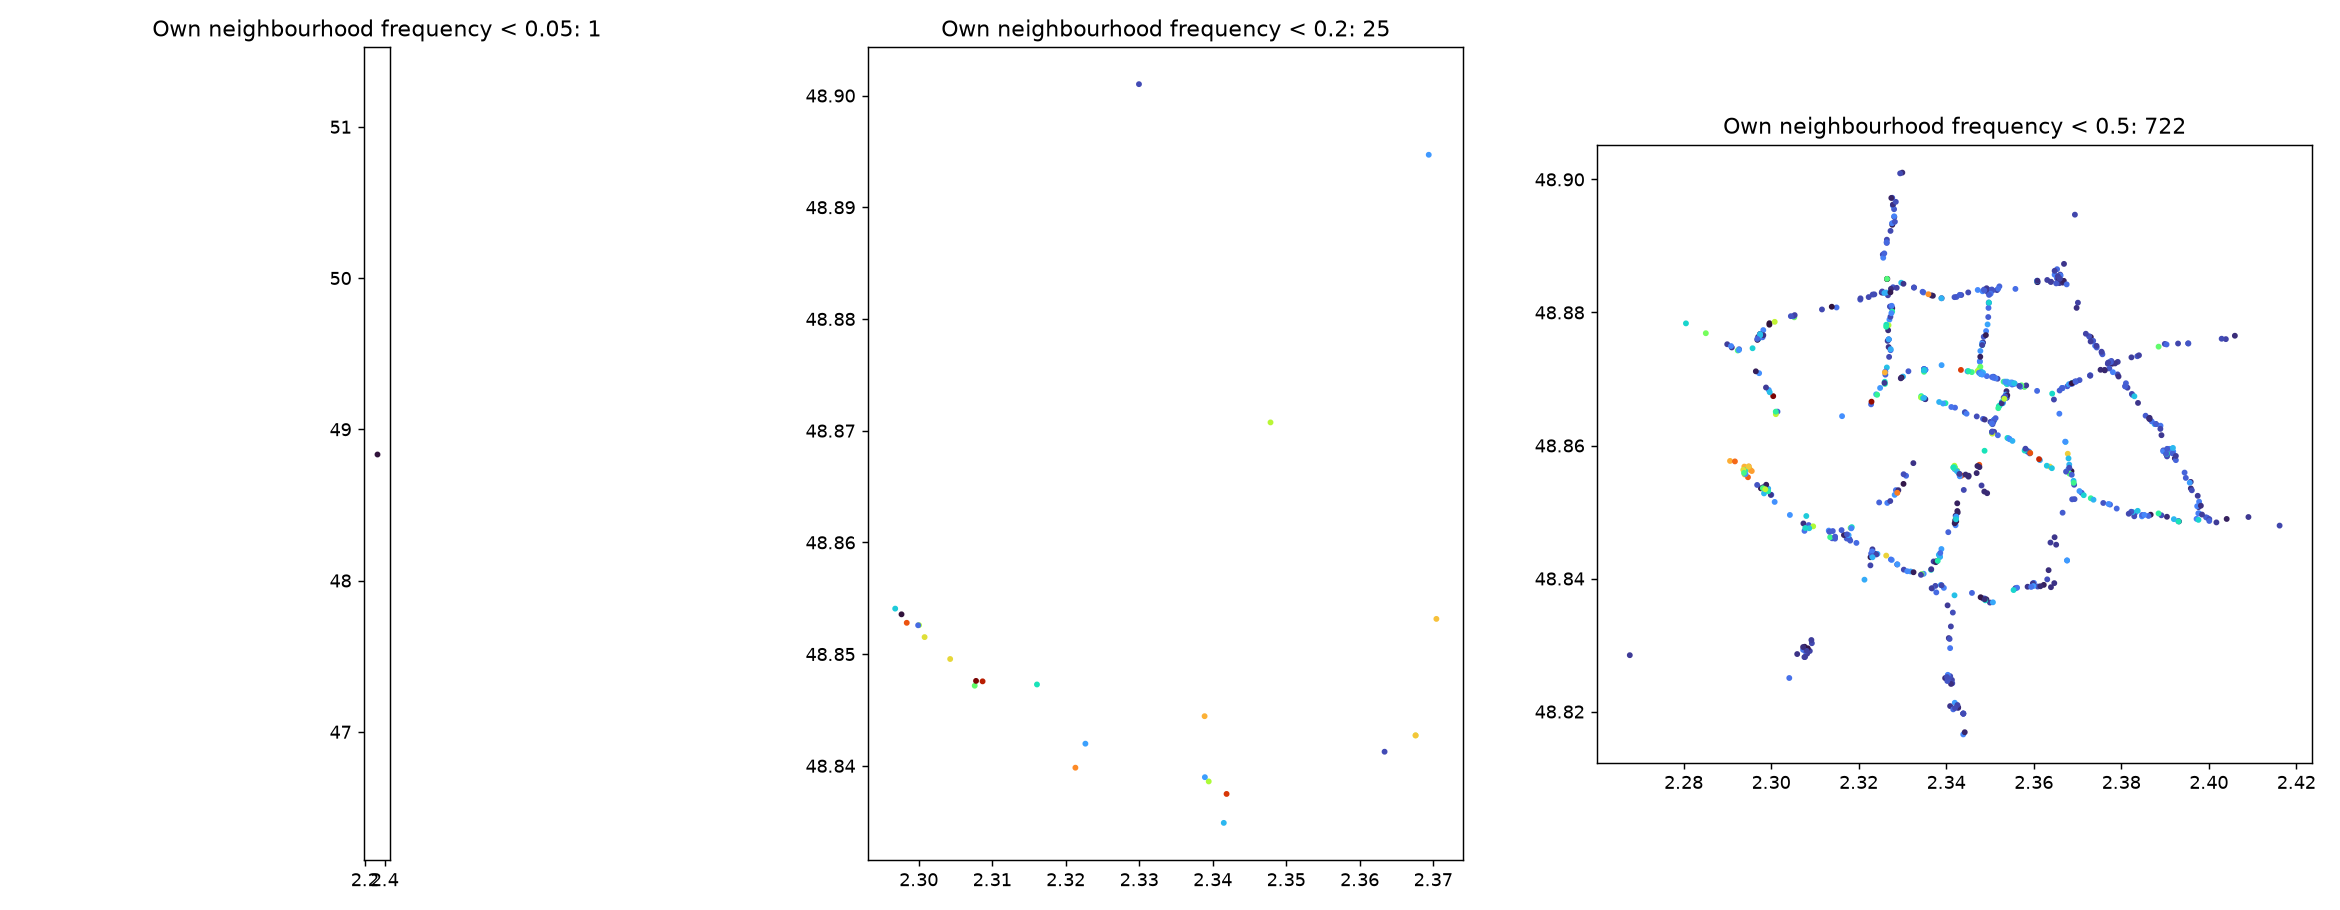

Values plotted in this chart, from the file beside it:
listing_id, neighbourhood, room_type, property_type, latitude, longitude, accommodates, bedrooms, beds, price, minimum_nights, availability_365, number_of_reviews, number_of_reviews_ltm, reviews_per_month, review_scores_rating, host_is_superhost, calculated_host_listings_count, own_neighbourhood_frequency
4266398, Passy, Entire home/apt, Entire rental unit, 48.85, 2.274, 2, 1.0, 1.0, 110.4, 30.0, 188, 3, 1, 0.22, 5.0, False, 8, 1.0
7793559, Palais-Bourbon, Entire home/apt, Entire rental unit, 48.86, 2.311, 2, 1.0, 1.0, 241.0, 1.0, 328, 3, 0, 0.11, 4.33, False, 65, 1.0
8258872, Bourse, Private room, Private room in rental unit, 48.87, 2.352, 7, 2.0, 6.0, 289.8, 3.0, 165, 266, 46, 2.95, 4.85, True, 16, 1.0
9299834, Panthéon, Entire home/apt, Entire rental unit, 48.85, 2.352, 4, 2.0, 3.0, 323.5, 1.0, 70, 11, 9, 0.8, 4.82, False, 1, 1.0
9909361, Vaugirard, Entire home/apt, Entire rental unit, 48.83, 2.302, 3, 2.0, 2.0, 173.0, 2.0, 268, 17, 17, 2.3, 4.94, True, 1, 1.0
6796630, Passy, Entire home/apt, Entire rental unit, 48.87, 2.279, 2, 1.0, 1.0, 51.68, 30.0, 218, 3, 3, 0.41, 5.0, True, 141, 1.0
7533368, Buttes-Montmartre, Entire home/apt, Entire rental unit, 48.9, 2.339, 6, 2.0, 4.0, 245.5, 2.0, 9, 322, 29, 2.53, 4.9, True, 2, 1.0
3910576, Panthéon, Entire home/apt, Entire rental unit, 48.84, 2.363, 4, 1.0, 2.0, 241.3, 3.0, 19, 113, 13, 1.05, 4.76, True, 1, 0.9216
6593725, Reuilly, Entire home/apt, Entire rental unit, 48.85, 2.374, 2, 0.0, 1.0, 130.0, 1.0, 253, 3, 3, 1.25, 2.67, False, 1, 1.0
7031328, Entrepôt, Entire home/apt, Entire rental unit, 48.88, 2.357, 4, 1.0, , 248.5, 2.0, 76, 8, 3, 0.26, 5.0, False, 1, 1.0
1565594, Vaugirard, Entire home/apt, Entire rental unit, 48.85, 2.307, 2, 1.0, 1.0, 218.1, 1.0, 167, 2, 2, 1.32, 5.0, False, 22, 1.0
2808737, Ménilmontant, Entire home/apt, Entire rental unit, 48.86, 2.404, 2, 1.0, 1.0, 62.0, 1.0, 319, 116, 84, 6.8, 4.43, False, 3, 1.0
6205126, Entrepôt, Entire home/apt, Entire rental unit, 48.87, 2.365, 4, 1.0, 2.0, 216.0, 3.0, 6, 62, 13, 1.52, 4.97, True, 1, 1.0
9685522, Hôtel-de-Ville, Entire home/apt, Entire rental unit, 48.85, 2.358, 6, 3.0, 7.0, 500.0, 5.0, 170, 3, 2, 0.21, 4.33, False, 1, 1.0
2646074, Popincourt, Entire home/apt, Entire rental unit, 48.86, 2.371, 2, 0.0, 1.0, 153.5, 2.0, 320, 30, 14, 1.11, 4.97, True, 1, 1.0
6239944, Batignolles-Monceau, Entire home/apt, Entire rental unit, 48.88, 2.292, 2, 0.0, 1.0, 93.19, 30.0, 355, 80, 20, 2.39, 4.84, True, 118, 1.0
8698169, Panthéon, Entire home/apt, Entire rental unit, 48.84, 2.363, 4, 1.0, 2.0, 227.9, 1.0, 314, 205, 58, 4.66, 4.75, True, 2, 0.902
7008327, Bourse, Entire home/apt, Entire rental unit, 48.87, 2.347, 2, 1.0, , 221.0, 1.0, 270, 58, 33, 2.0, 4.84, True, 1, 1.0
7766127, Buttes-Montmartre, Entire home/apt, Entire rental unit, 48.89, 2.345, 2, 1.0, 1.0, 187.4, 1.0, 1, 73, 13, 0.86, 4.73, True, 1, 1.0
2528922, Palais-Bourbon, Entire home/apt, Entire rental unit, 48.86, 2.308, 4, 1.0, 2.0, 378.7, 3.0, 73, 24, 3, 0.64, 4.75, False, 1, 1.0
2996759, Buttes-Chaumont, Entire home/apt, Entire rental unit, 48.88, 2.386, 4, 1.0, 2.0, 249.0, 1.0, 19, 13, 4, 0.91, 4.31, False, 1, 1.0
6446356, Buttes-Montmartre, Entire home/apt, Entire rental unit, 48.88, 2.347, 4, 2.0, 2.0, 213.5, 2.0, 65, 24, 5, 0.73, 4.29, False, 1, 1.0
4186816, Vaugirard, Entire home/apt, Entire rental unit, 48.84, 2.313, 4, 1.0, 2.0, 205.5, 2.0, 103, 18, 18, 6.75, 4.89, False, 26, 1.0
5992621, Opéra, Entire home/apt, Entire rental unit, 48.88, 2.334, 6, 2.0, 3.0, 411.7, 1.0, 63, 98, 49, 4.17, 4.56, False, 15, 1.0
3455290, Vaugirard, Entire home/apt, Entire rental unit, 48.85, 2.294, 4, 2.0, 2.0, 296.0, 4.0, 276, 9, 8, 0.11, 4.89, False, 1, 0.9216
8999973, Temple, Entire home/apt, Entire rental unit, 48.87, 2.355, 4, 1.0, 2.0, 478.0, 1.0, 351, 45, 9, 1.56, 5.0, True, 1, 0.9412
9100497, Hôtel-de-Ville, Entire home/apt, Entire rental unit, 48.85, 2.368, 6, 2.0, 3.0, 350.5, 2.0, 348, 63, 38, 3.75, 4.76, False, 42, 0.8235
8790311, Élysée, Entire home/apt, Entire rental unit, 48.87, 2.31, 6, 3.0, 3.0, 698.7, 3.0, 212, 63, 12, 1.01, 4.83, False, 1, 1.0
6191531, Gobelins, Entire home/apt, Entire rental unit, 48.83, 2.365, 4, 1.0, 2.0, 177.0, 2.0, 82, 160, 10, 1.03, 4.82, True, 1, 1.0
9025369, Palais-Bourbon, Entire home/apt, Entire rental unit, 48.85, 2.309, 2, 1.0, 1.0, 70.37, 30.0, 244, 4, 0, 0.11, 4.75, False, 160, 1.0
2096879, Opéra, Entire home/apt, Entire rental unit, 48.88, 2.336, 4, 1.0, , 194.0, 2.0, 200, 16, 0, 0.53, 4.5, False, 1, 1.0
3799930, Temple, Entire home/apt, Entire rental unit, 48.87, 2.354, 4, 1.0, 2.0, 517.0, 1.0, 312, 3, 3, 1.8, 5.0, True, 246, 1.0
2124258, Vaugirard, Entire home/apt, Entire rental unit, 48.85, 2.308, 2, 1.0, 1.0, 263.5, 1.0, 128, 39, 6, 0.96, 4.92, False, 1, 0.902
1301713, Louvre, Private room, Room in hotel, 48.86, 2.35, 2, 1.0, , 292.6, 1.0, 1, 5, 5, 1.44, 5.0, False, 5, 0.8235
8484400, Hôtel-de-Ville, Entire home/apt, Entire rental unit, 48.85, 2.354, 6, 2.0, 3.0, 451.0, 1.0, 86, 220, 81, 7.3, 4.81, True, 2, 1.0
4713237, Palais-Bourbon, Entire home/apt, Entire rental unit, 48.86, 2.306, 3, 1.0, 2.0, 505.7, 3.0, 288, 23, 2, 0.25, 4.87, True, 29, 1.0
9148481, Buttes-Montmartre, Entire home/apt, Entire rental unit, 48.89, 2.331, 3, 2.0, 2.0, 207.0, 5.0, 338, 40, 8, 0.91, 4.9, True, 1, 1.0
9743598, Hôtel-de-Ville, Private room, Private room in rental unit, 48.86, 2.356, 2, 1.0, 2.0, 260.5, 2.0, 150, 18, 12, 1.07, 5.0, True, 2, 1.0
5211088, Hôtel-de-Ville, Entire home/apt, Entire rental unit, 48.86, 2.351, 5, 2.0, 3.0, 295.5, 2.0, 320, 202, 8, 1.2, 4.21, False, 2, 1.0
8272223, Popincourt, Entire home/apt, Entire rental unit, 48.86, 2.381, 2, 1.0, 2.0, 226.0, 2.0, 176, 92, 8, 1.67, 4.73, False, 1, 1.0
8512677, Passy, Private room, Private room in guesthouse, 48.86, 2.287, 2, 1.0, 1.0, 235.5, 2.0, 35, 165, 8, 1.51, 4.98, False, 1, 1.0
8366863, Buttes-Montmartre, Entire home/apt, Entire rental unit, 48.89, 2.34, 3, 1.0, 1.0, 119.0, 1.0, 348, 9, 8, 0.73, 4.44, False, 1, 1.0
1838471, Louvre, Entire home/apt, Entire rental unit, 48.86, 2.343, 2, 0.0, 2.0, 57.49, 30.0, 224, 4, 1, 0.12, 5.0, False, 36, 1.0
3757536, Bourse, Entire home/apt, Entire rental unit, 48.87, 2.353, 7, 2.0, 4.0, 527.0, 1.0, 312, 20, 7, 0.58, 4.35, False, 21, 1.0
8605350, Popincourt, Entire home/apt, Entire rental unit, 48.87, 2.377, 2, 1.0, 1.0, 228.4, 2.0, 242, 70, 0, 0.57, 4.6, False, 1, 1.0
8011505, Reuilly, Entire home/apt, Entire rental unit, 48.84, 2.407, 3, 1.0, 2.0, 154.0, 5.0, 349, 10, 5, 0.28, 5.0, True, 2, 1.0
6035626, Vaugirard, Entire home/apt, Entire rental unit, 48.83, 2.303, 2, 1.0, 1.0, 68.8, 30.0, 291, 9, 5, 0.38, 5.0, True, 1, 0.8627
5014621, Opéra, Entire home/apt, Entire rental unit, 48.88, 2.338, 2, 1.0, 1.0, 238.7, 3.0, 67, 8, 8, 0.68, 4.75, False, 1, 1.0
9078934, Hôtel-de-Ville, Entire home/apt, Entire rental unit, 48.85, 2.36, 4, 2.0, 2.0, 523.7, 3.0, 350, 3, 3, 0.53, 5.0, True, 3, 1.0
2051282, Vaugirard, Entire home/apt, Entire rental unit, 48.84, 2.307, 6, 2.0, 3.0, 343.1, 1.0, 258, 100, 16, 1.37, 4.7, False, 34, 1.0
5186501, Popincourt, Entire home/apt, Entire rental unit, 48.86, 2.385, 3, 1.0, 1.0, 72.51, 31.0, 261, 6, 0, 0.17, 5.0, False, 3, 1.0
6334506, Temple, Entire home/apt, Entire rental unit, 48.86, 2.352, 4, 1.0, 2.0, 230.0, 1.0, 159, 13, 13, 2.64, 5.0, True, 21, 1.0
2598787, Hôtel-de-Ville, Entire home/apt, Entire rental unit, 48.86, 2.349, 4, 1.0, 2.0, 261.9, 2.0, 78, 16, 10, 1.11, 4.56, False, 2, 0.7255
7769763, Bourse, Entire home/apt, Entire rental unit, 48.87, 2.344, 4, 1.0, 2.0, 271.0, 1.0, 126, 6, 4, 0.37, 5.0, False, 1, 1.0
8243673, Popincourt, Entire home/apt, Entire rental unit, 48.86, 2.38, 2, 1.0, 1.0, 154.0, 1.0, 37, 74, 49, 4.42, 4.66, False, 4, 1.0
7951061, Bourse, Private room, Room in hotel, 48.87, 2.335, 3, 1.0, 1.0, 528.0, 1.0, 112, 16, 16, 3.96, 4.5, False, 5, 0.7647
6203993, Buttes-Montmartre, Entire home/apt, Entire rental unit, 48.9, 2.349, 4, 1.0, 2.0, 203.0, 1.0, 137, 24, 21, 1.89, 4.67, False, 69, 1.0
5969399, Gobelins, Entire home/apt, Entire rental unit, 48.82, 2.359, 4, 1.0, 2.0, 234.0, 1.0, 69, 13, 13, 1.59, 4.77, False, 12, 1.0
9526255, Opéra, Entire home/apt, Entire rental unit, 48.88, 2.339, 2, 1.0, 1.0, 167.2, 4.0, 164, 17, 4, 0.4, 4.82, False, 1, 0.549
7882117, Panthéon, Entire home/apt, Entire rental unit, 48.85, 2.346, 2, 1.0, 2.0, 78.83, 30.0, 92, 12, 3, 0.25, 5.0, True, 1, 0.8824
... 28,048 more rows
